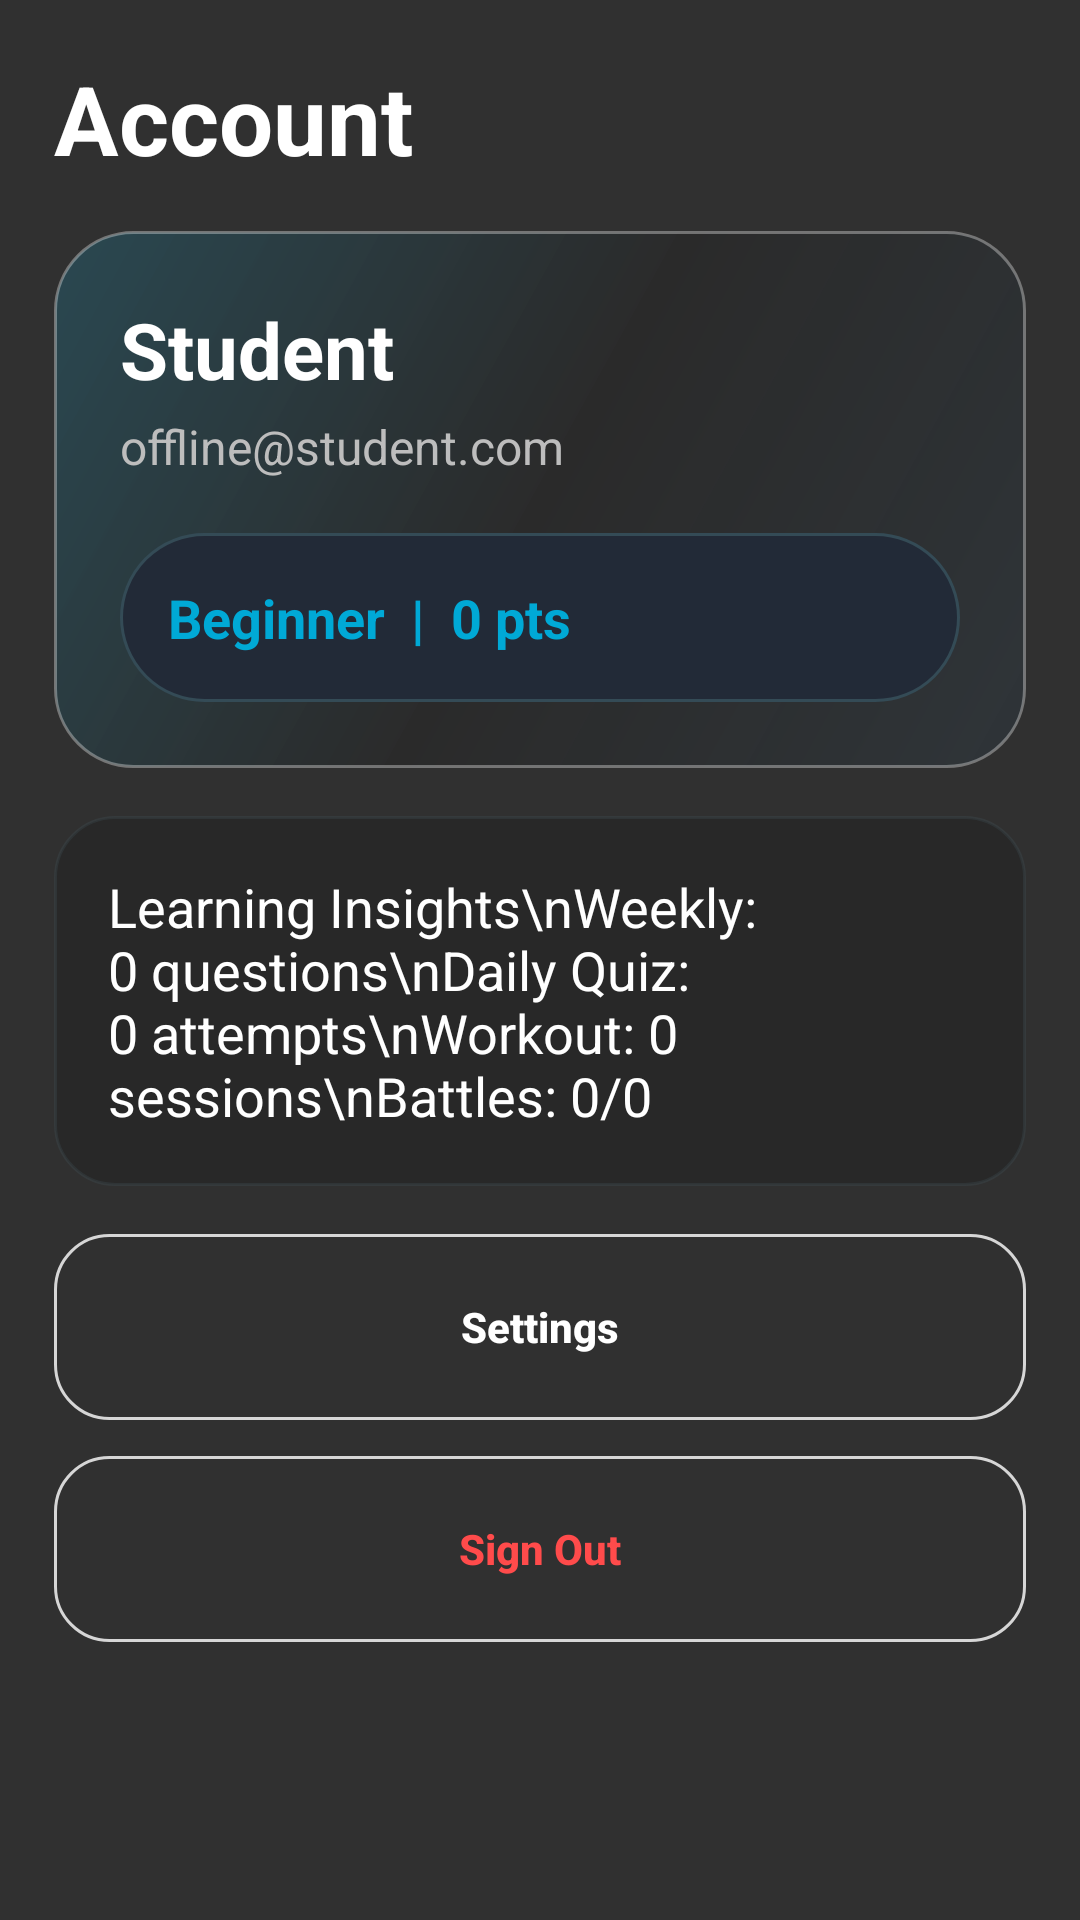

Android layout source for this screen:
<!-- AndroidManifest.xml: application theme Theme.SpeedMath -->
<!-- res/layout/fragment_account.xml -->
<ScrollView xmlns:android="http://schemas.android.com/apk/res/android" android:layout_width="match_parent" android:layout_height="match_parent">
    <LinearLayout android:layout_width="match_parent" android:layout_height="wrap_content" android:orientation="vertical" android:padding="18dp">
        <TextView android:layout_width="match_parent" android:layout_height="wrap_content" android:text="Account" android:textColor="@color/text_white" android:textSize="32sp" android:textStyle="bold" />
        <LinearLayout android:layout_width="match_parent" android:layout_height="wrap_content" android:layout_marginTop="16dp" android:background="@drawable/bg_glass_card" android:orientation="vertical" android:padding="22dp">
            <TextView android:id="@+id/tvName" android:layout_width="match_parent" android:layout_height="wrap_content" android:text="Student" android:textColor="@color/text_white" android:textSize="26sp" android:textStyle="bold" />
            <TextView android:id="@+id/tvEmail" android:layout_width="match_parent" android:layout_height="wrap_content" android:layout_marginTop="4dp" android:text="offline@student.com" android:textColor="@color/text_gray" android:textSize="16sp" />
            <TextView android:id="@+id/tvLevel" android:layout_width="match_parent" android:layout_height="wrap_content" android:layout_marginTop="18dp" android:background="@drawable/bg_chip" android:padding="16dp" android:text="Beginner  |  0 pts" android:textColor="@color/primary_cyan" android:textSize="18sp" android:textStyle="bold" />
        </LinearLayout>
        <TextView android:id="@+id/tvInsights" android:layout_width="match_parent" android:layout_height="wrap_content" android:layout_marginTop="16dp" android:background="@drawable/bg_glass_card_soft" android:padding="18dp" android:text="Learning Insights\nWeekly: 0 questions\nDaily Quiz: 0 attempts\nWorkout: 0 sessions\nBattles: 0/0" android:textColor="@color/text_white" android:textSize="18sp" />
        <Button android:id="@+id/btnSettings" android:layout_width="match_parent" android:layout_height="62dp" android:layout_marginTop="16dp" android:background="@drawable/bg_outline_button" android:text="Settings" android:textAllCaps="false" android:textColor="@color/text_white" android:textStyle="bold" />
        <Button android:id="@+id/btnSignOut" android:layout_width="match_parent" android:layout_height="62dp" android:layout_marginTop="12dp" android:background="@drawable/bg_outline_button" android:text="Sign Out" android:textAllCaps="false" android:textColor="@color/error_red" android:textStyle="bold" />
    </LinearLayout>
</ScrollView>
<!-- resources referenced by this layout -->
<resources>
  <color name="error_red">#FF4B4B</color>
  <color name="primary_cyan">#00A9D6</color>
  <color name="text_gray">#BDBDBD</color>
  <color name="text_white">#FFFFFF</color>
  <!-- drawable bg_chip (drawable) -->
  <shape xmlns:android="http://schemas.android.com/apk/res/android">
      <corners android:radius="50dp" />
      <solid android:color="#222A37" />
      <stroke android:width="1dp" android:color="#344B56" />
  </shape>
  <!-- drawable bg_glass_card (drawable) -->
  <shape xmlns:android="http://schemas.android.com/apk/res/android">
      <corners android:radius="26dp" />
      <gradient
          android:angle="135"
          android:startColor="#662C3A44"
          android:centerColor="#551E1E1E"
          android:endColor="#3310A8D6" />
      <stroke android:width="1dp" android:color="#55FFFFFF" />
  </shape>
  <!-- drawable bg_glass_card_soft (drawable) -->
  <shape xmlns:android="http://schemas.android.com/apk/res/android">
      <corners android:radius="20dp" />
      <solid android:color="#771E1E1E" />
      <stroke android:width="1dp" android:color="#334D6570" />
  </shape>
  <!-- drawable bg_outline_button (drawable) -->
  <shape xmlns:android="http://schemas.android.com/apk/res/android">
      <corners android:radius="18dp" />
      <solid android:color="#00000000" />
      <stroke android:width="1dp" android:color="#CCFFFFFF" />
  </shape>
  <style name="Theme.SpeedMath" parent="android:style/Theme.Material.NoActionBar">
          <item name="android:windowLightStatusBar">false</item>
          <item name="android:statusBarColor">#08111F</item>
          <item name="android:navigationBarColor">#08111F</item>
      </style>
</resources>
